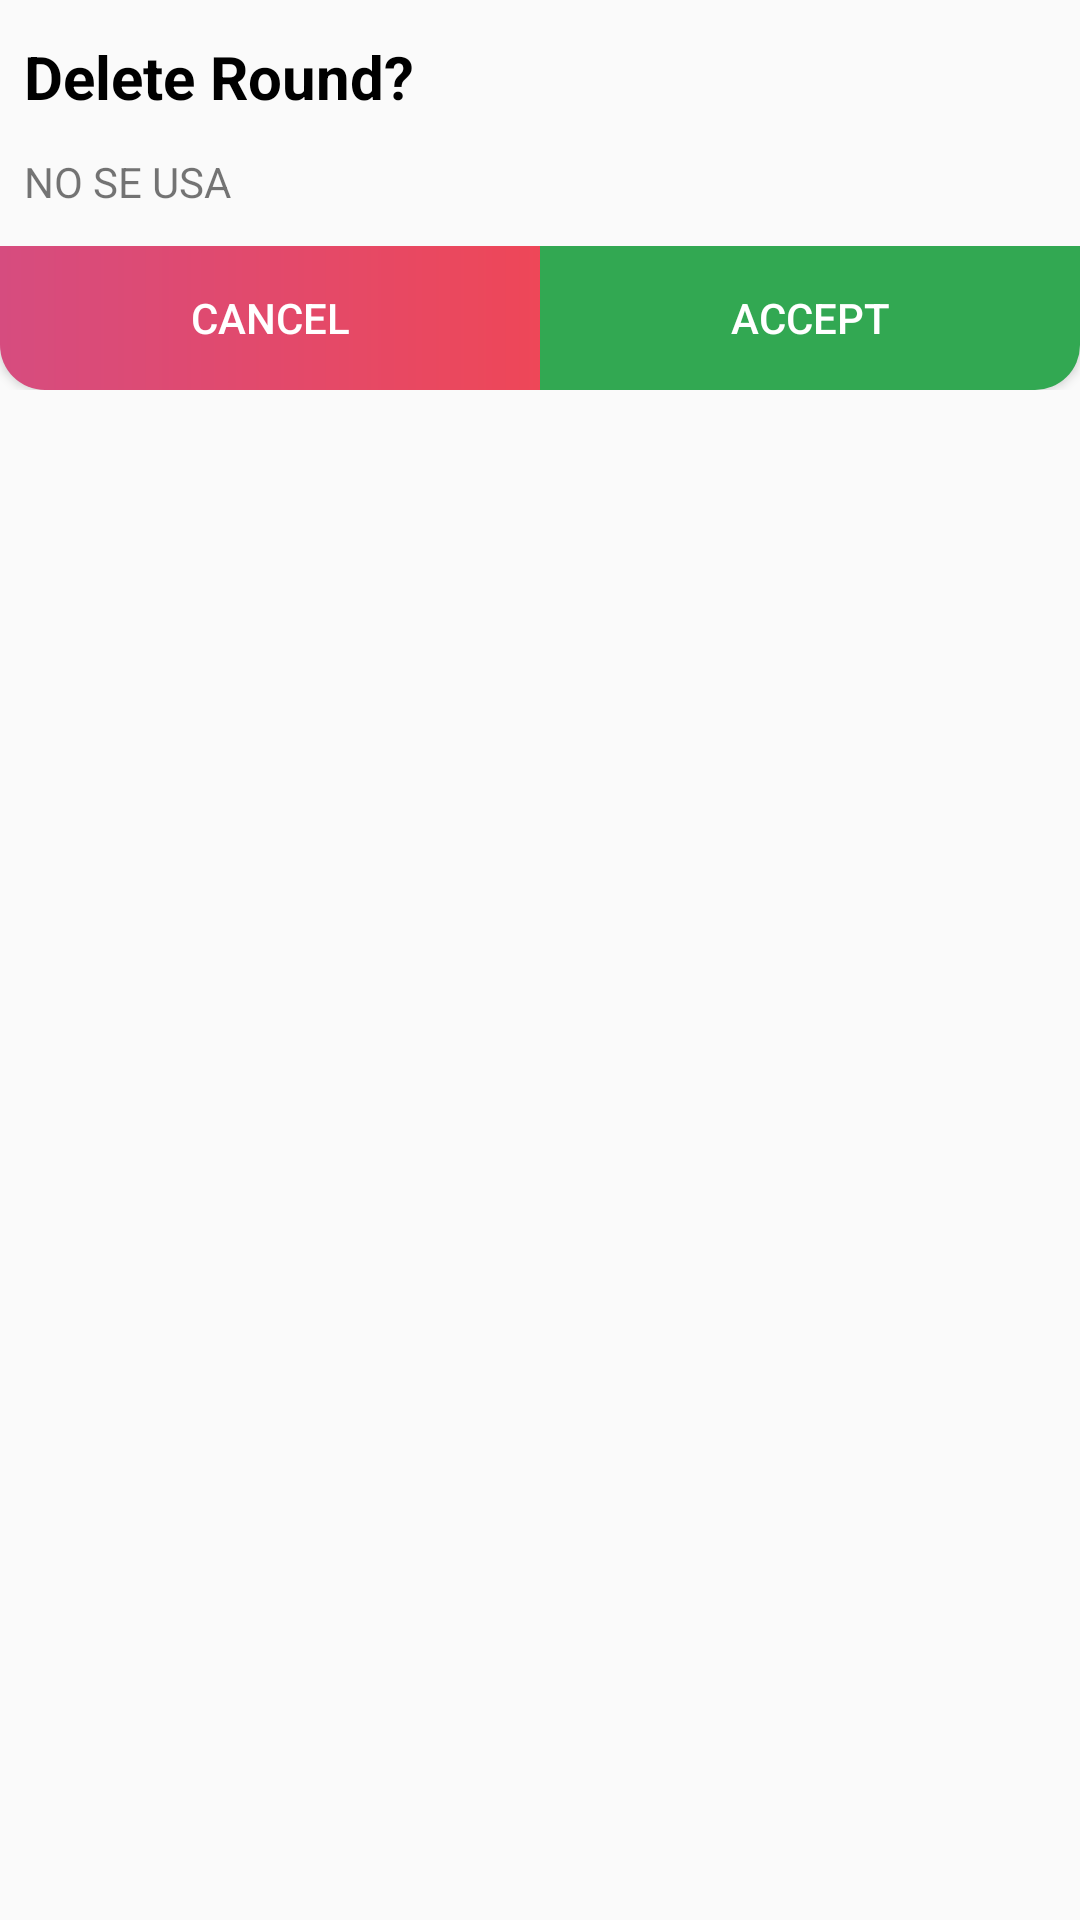

The Android layout XML behind this screen, and the referenced resources:
<!-- AndroidManifest.xml: application theme AppTheme.NoActionBar -->
<!-- res/layout/dialog_borrar_mano.xml -->
<?xml version="1.0" encoding="utf-8"?>
<LinearLayout xmlns:android="http://schemas.android.com/apk/res/android"
    android:layout_width="match_parent"
    android:layout_height="match_parent"
    android:orientation="vertical"
    android:background="@drawable/rounded_dialog">

    <TextView
        android:layout_width="match_parent"
        android:layout_height="wrap_content"
        android:text="@string/titleBorrarManoDialog"
        android:textSize="20sp"
        android:layout_marginVertical="12dp"
        android:textStyle="bold"
        android:textColor="#000000"
        android:layout_marginHorizontal="8dp">
    </TextView>

    <TextView
        android:layout_width="match_parent"
        android:layout_height="wrap_content"
        android:layout_marginHorizontal="8dp"
        android:layout_marginBottom="12dp"
        android:text="@string/helpBorrarManoDialog">
    </TextView>

    <LinearLayout
        android:layout_width="match_parent"
        android:layout_height="wrap_content"
        android:orientation="horizontal"
        android:weightSum="2">

        <Button
            android:id="@+id/cancelarBorradoMano"
            android:layout_width="match_parent"
            android:layout_height="wrap_content"
            android:layout_weight="1"
            android:text="@string/cancelar"
            android:layout_gravity="bottom"
            android:textColor="#FFFFFF"
            android:background="@drawable/button_cancel_finalizar">
        </Button>

        <Button
            android:id="@+id/aceptarBorradoMano"
            android:layout_width="match_parent"
            android:layout_height="wrap_content"
            android:layout_weight="1"
            android:text="@string/aceptar"
            android:layout_gravity="bottom"
            android:textColor="#FFFFFF"
            android:background="@drawable/button_confirm_finalizar">
        </Button>

    </LinearLayout>

</LinearLayout>
<!-- resources referenced by this layout -->
<resources>
  <!-- drawable button_cancel_finalizar (drawable) -->
  <?xml version="1.0" encoding="utf-8"?>
  <ripple xmlns:android="http://schemas.android.com/apk/res/android"
  android:color="#C0C0C0">
  <item android:id="@android:id/mask">
      <shape android:shape="rectangle">
          <solid android:color="#C0C0C0" />
          <corners android:bottomLeftRadius="15dp" />
      </shape>
  </item>
  <item>
      <shape xmlns:android="http://schemas.android.com/apk/res/android"
          android:shape="rectangle">
          <gradient
              android:angle="0"
              android:startColor="#d64c7f"
              android:endColor="#ee4758"/>
          <corners
              android:bottomLeftRadius="15dp"/>
      </shape>
  </item>
  </ripple>
  <!-- drawable button_confirm_finalizar (drawable) -->
  <?xml version="1.0" encoding="utf-8"?>
  <ripple xmlns:android="http://schemas.android.com/apk/res/android"
  android:color="#C0C0C0">
  <item android:id="@android:id/mask">
      <shape android:shape="rectangle">
          <solid android:color="#C0C0C0" />
          <corners android:bottomRightRadius="15dp" />
      </shape>
  </item>
  <item>
      <shape xmlns:android="http://schemas.android.com/apk/res/android"
          android:shape="rectangle">
          <gradient
              android:angle="0"
              android:startColor="#32a852"
              android:endColor="#32a852"/>
          <corners
              android:bottomRightRadius="15dp"/>
      </shape>
  </item>
  </ripple>
  <string name="aceptar">Accept</string>
  <string name="cancelar">Cancel</string>
  <string name="helpBorrarManoDialog">NO SE USA</string>
  <string name="titleBorrarManoDialog">Delete Round?</string>
  <style name="AppTheme.NoActionBar" parent="Theme.AppCompat.Light.NoActionBar">
          <item name="windowActionBar">false</item>
          <item name="windowNoTitle">true</item>
          <item name="android:windowEnableSplitTouch">false</item>
          <item name="android:splitMotionEvents">false</item>
      </style>
</resources>
